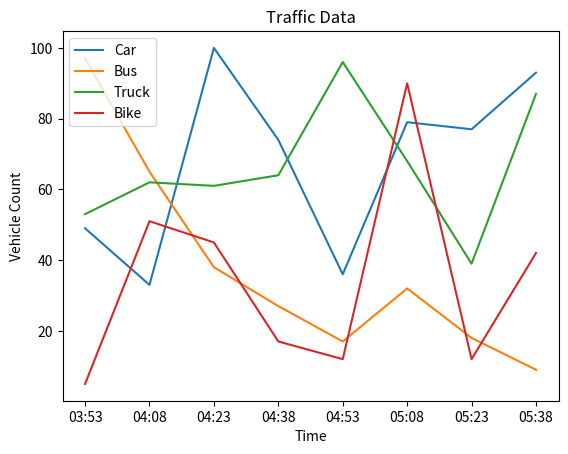

Source code (Python):
import csv
import os
from datetime import datetime, timedelta
from random import seed, randint
import matplotlib.pyplot as plt
import pandas as pd

seed(0)  # Ensure reproducibility

VEHICLE_TYPES = ['Car', 'Bus', 'Truck', 'Bike']
OUTPUT_DIR = './output'

def generate_traffic_data(hours, output_dir=OUTPUT_DIR):
    if not os.path.exists(output_dir):
        os.makedirs(output_dir)
    
    start_time = datetime.now()
    end_time = start_time + timedelta(hours=hours)
    time_range = [start_time + timedelta(minutes=i*15) for i in range((hours*60)//15)]

    data = []
    for time in time_range:
        row = {'Time': time.strftime('%H:%M')}
        for vehicle in VEHICLE_TYPES:
            row[vehicle] = randint(0, 100)
        data.append(row)

    df = pd.DataFrame(data)
    df.to_csv(os.path.join(output_dir, f'traffic_data_{hours}h.csv'), index=False)

    fig, ax = plt.subplots()
    for vehicle in VEHICLE_TYPES:
        ax.plot(df['Time'], df[vehicle], label=vehicle)
    ax.set_xlabel('Time')
    ax.set_ylabel('Vehicle Count')
    ax.set_title('Traffic Data')
    ax.legend()

    return os.path.join(output_dir, f'traffic_data_{hours}h.csv'), ax

generate_traffic_data(2)  # Generate data for 2 hours
